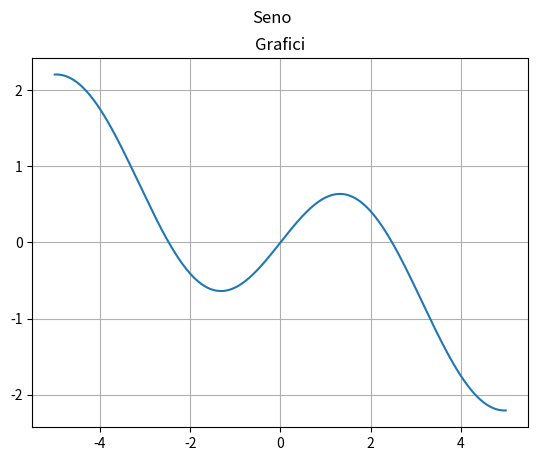

This chart was generated by the following Python code:
from matplotlib import pyplot as plt
import math

def f(x):
    return math.sin(x)-0.25*x

xs =[]
for i in range(-500,500):
    xs.append(i*0.01)

ys = []
for x in xs:
    ys.append(f(x))
plt.grid()
plt.title('Grafici')
plt.suptitle('Seno')
plt.plot(xs, ys)
plt.show()
